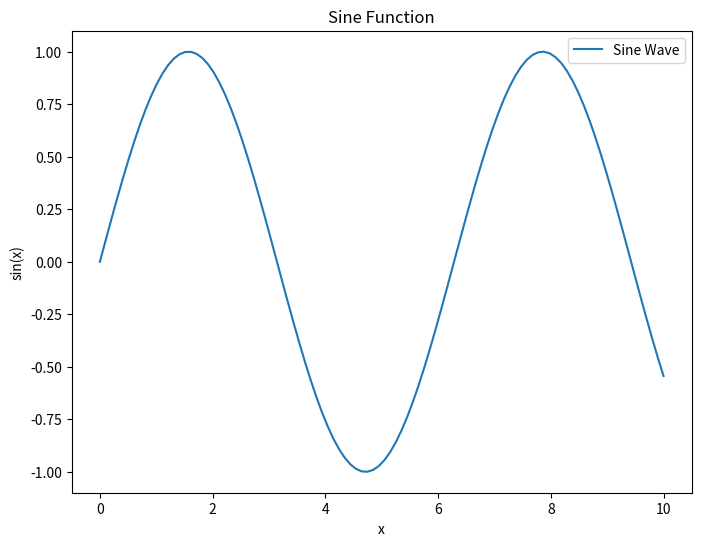

Here is the Python script that generated this plot:
import numpy as np
import pandas as pd
import matplotlib.pyplot as plt

# %matplotlib inline is used in Jupyter Notebook, remove it for other environments
# 1. Array operations
array = np.array([1, 2, 3, 4, 5])
squared_array = np.square(array)
mean_value = np.mean(array)
print("Original Array:", array)
print("Squared Array:", squared_array)
print("Mean Value:", mean_value)

# 2. DataFrame operations
data = {
    'Name': ['Alice', 'Bob', 'Charlie', 'David'],
    'Age': [24, 27, 22, 32],
    'Score': [85, 88, 92, 79]
}
df = pd.DataFrame(data)
print(df)

mean_age = df['Age'].mean()
print("Mean Age:", mean_age)

filtered_data = df[df['Score'] > 85]
print(filtered_data)

# 3. Plotting a sine wave
x = np.linspace(0, 10, 100)
y = np.sin(x)

plt.figure(figsize=(8, 6))
plt.plot(x, y, label='Sine Wave')
plt.title('Sine Function')
plt.xlabel('x')
plt.ylabel('sin(x)')
plt.legend()
plt.show()
